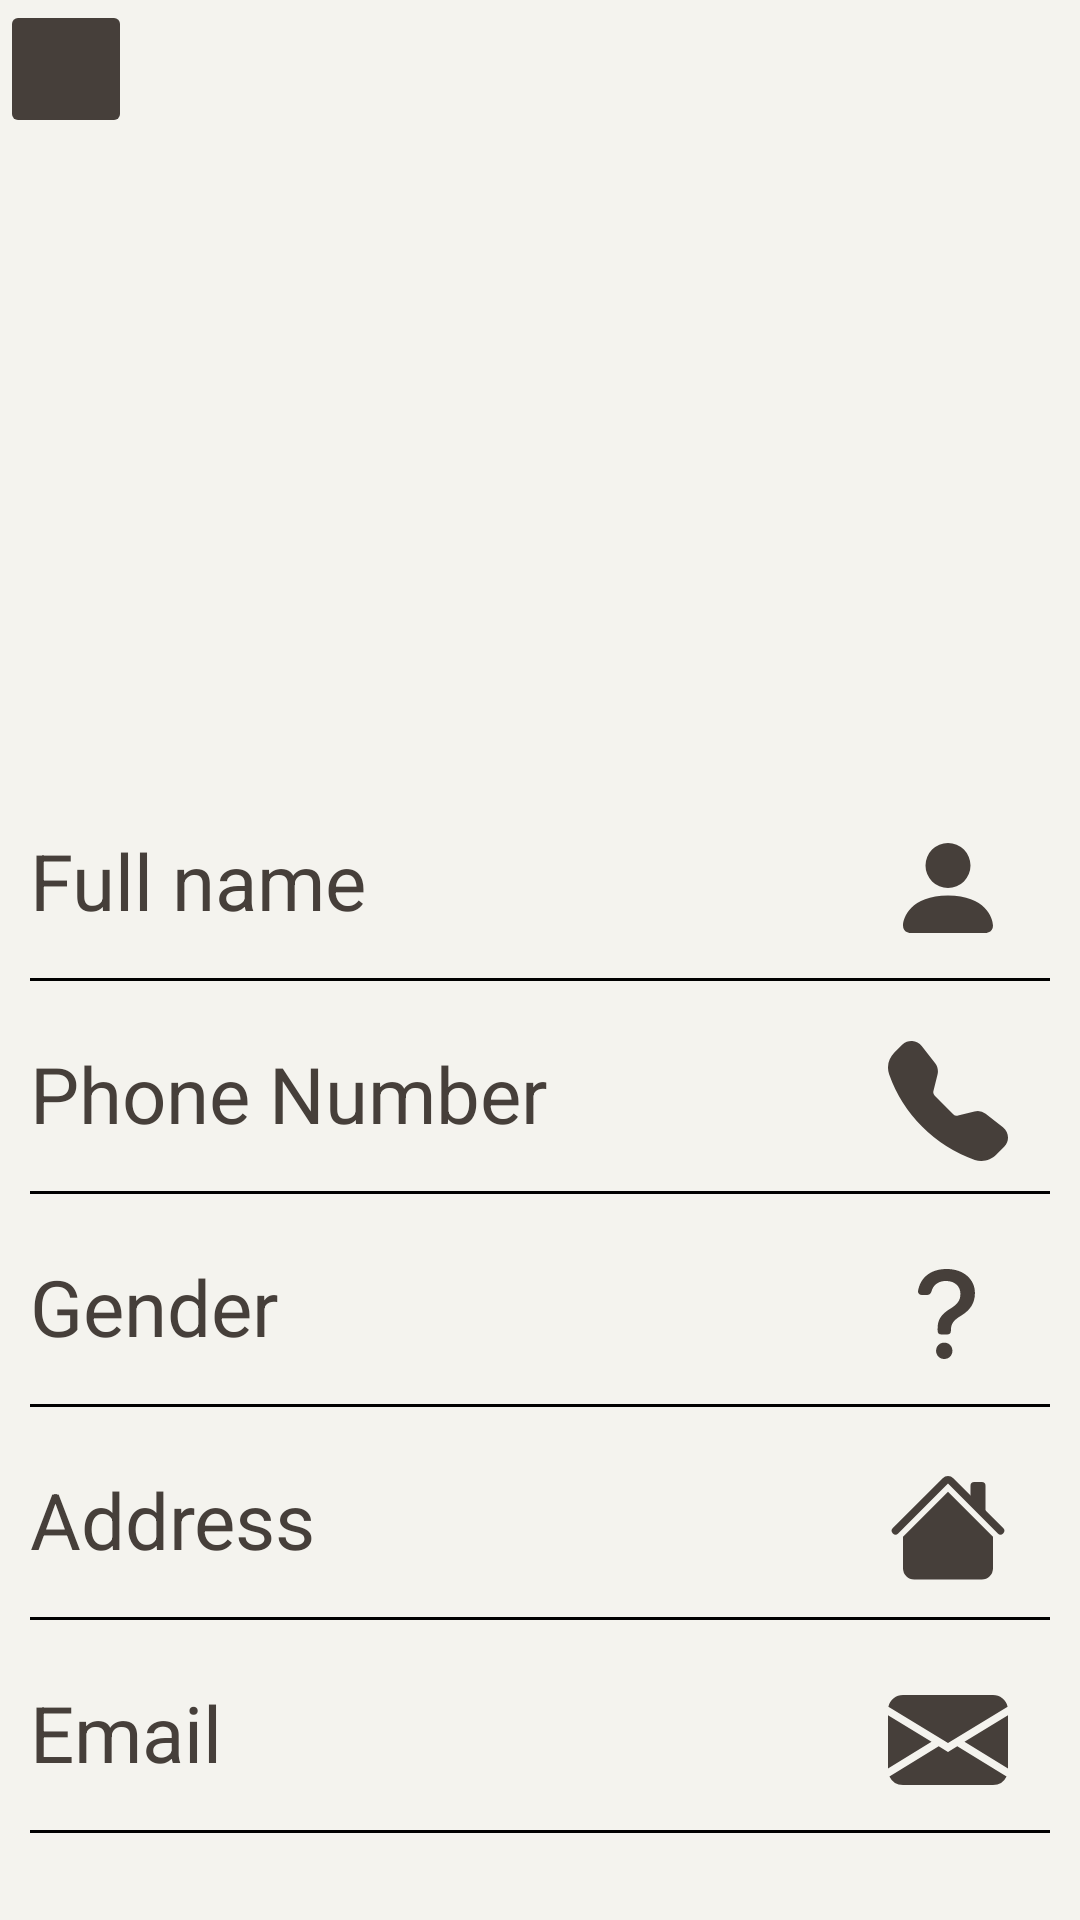

Write the Android layout XML for this screen, with the resource values it uses.
<!-- AndroidManifest.xml: application theme Theme.Contacts_Application -->
<!-- res/layout/activity_contact_details.xml -->
<?xml version="1.0" encoding="utf-8"?>
<androidx.appcompat.widget.LinearLayoutCompat xmlns:android="http://schemas.android.com/apk/res/android"
    xmlns:app="http://schemas.android.com/apk/res-auto"
    xmlns:tools="http://schemas.android.com/tools"
    android:layout_width="match_parent"
    android:orientation="vertical"
    android:layout_height="match_parent"
    tools:context=".ui.Activity_Contact_Details"
    android:background="#F4F3EE">

    <ImageButton
        android:layout_width="44dp"
        android:layout_height="46dp"
        android:id="@+id/details_BTN_exit"
        android:contentDescription="@string/exit"
        android:src="@drawable/ic_exit"
        style="@style/buttonStyle">

    </ImageButton>
    <androidx.appcompat.widget.LinearLayoutCompat
        android:layout_width="wrap_content"
        android:layout_height="wrap_content"
        android:layout_gravity="center">
        <ImageView
            android:layout_width="180dp"
            android:layout_height="180dp"
            android:src="@drawable/ic_contact"
            android:contentDescription="@string/profile_image"
            app:tint="#463F3A">

        </ImageView>
    </androidx.appcompat.widget.LinearLayoutCompat>

    <androidx.appcompat.widget.LinearLayoutCompat
        android:layout_width="wrap_content"
        android:layout_height="wrap_content"
        android:layout_marginTop="40dp"
        android:orientation="vertical">
        <androidx.appcompat.widget.LinearLayoutCompat
            android:layout_width="match_parent"
            android:layout_height="wrap_content"
            android:orientation="vertical"
            android:layout_margin="10dp">

            <androidx.appcompat.widget.LinearLayoutCompat
                android:layout_width="match_parent"
                android:layout_height="wrap_content">

                <TextView
                    android:id="@+id/details_LBL_name"
                    style="@style/contactDetailsTextViewStyle"
                    android:layout_width="0dp"
                    android:layout_height="wrap_content"
                    android:layout_weight="8"
                    android:text="@string/full_name" />

                <ImageView
                    android:layout_width="0dp"
                    android:layout_height="wrap_content"
                    android:layout_weight="2"
                    android:contentDescription="@string/full_name"
                    android:src="@drawable/ic_full_name"
                    >

                </ImageView>
            </androidx.appcompat.widget.LinearLayoutCompat>

            <View
                android:layout_width="match_parent"
                android:layout_height="1dp"
                android:background="@color/black"
                android:layout_marginTop="10dp">

            </View>
        </androidx.appcompat.widget.LinearLayoutCompat>

        <androidx.appcompat.widget.LinearLayoutCompat
            android:layout_width="match_parent"
            android:layout_height="wrap_content"
            android:layout_margin="10dp"
            android:orientation="vertical">

            <androidx.appcompat.widget.LinearLayoutCompat
                android:layout_width="match_parent"
                android:layout_height="wrap_content">

                <TextView
                    android:id="@+id/details_LBL_phone"
                    style="@style/contactDetailsTextViewStyle"
                    android:layout_width="0dp"
                    android:layout_height="wrap_content"
                    android:layout_weight="8"

                    android:text="@string/phone_number" />

                <ImageView
                    android:layout_width="0dp"
                    android:layout_height="wrap_content"
                    android:layout_weight="2"
                    android:contentDescription="@string/phone_number"
                    android:src="@drawable/ic_phone"
                    >

                </ImageView>
            </androidx.appcompat.widget.LinearLayoutCompat>

            <View
                android:layout_width="match_parent"
                android:layout_height="1dp"
                android:background="@color/black"
                android:layout_marginTop="10dp">

            </View>
        </androidx.appcompat.widget.LinearLayoutCompat>



        <androidx.appcompat.widget.LinearLayoutCompat
            android:layout_width="match_parent"
            android:layout_height="wrap_content"
            android:layout_margin="10dp"
            android:orientation="vertical">

            <androidx.appcompat.widget.LinearLayoutCompat
                android:layout_width="match_parent"
                android:layout_height="wrap_content">

                <TextView
                    android:id="@+id/details_LBL_gender"
                    style="@style/contactDetailsTextViewStyle"
                    android:layout_width="0dp"
                    android:layout_height="wrap_content"
                    android:layout_weight="8"
                    android:text="@string/gender" />

                <ImageView
                    android:id="@+id/details_IMG_gender"
                    android:layout_width="0dp"
                    android:layout_height="wrap_content"
                    android:layout_weight="2"
                    android:contentDescription="@string/gender"
                    android:src="@drawable/ic_gender_none"
                    >

                </ImageView>
            </androidx.appcompat.widget.LinearLayoutCompat>

            <View
                android:layout_width="match_parent"
                android:layout_height="1dp"
                android:background="@color/black"
                android:layout_marginTop="10dp">

            </View>
        </androidx.appcompat.widget.LinearLayoutCompat>


        <androidx.appcompat.widget.LinearLayoutCompat
            android:layout_width="match_parent"
            android:layout_height="wrap_content"
            android:layout_margin="10dp"
            android:orientation="vertical">

            <androidx.appcompat.widget.LinearLayoutCompat
                android:layout_width="match_parent"
                android:layout_height="wrap_content">

                <TextView
                    android:id="@+id/details_LBL_address"
                    style="@style/contactDetailsTextViewStyle"
                    android:layout_width="0dp"
                    android:layout_height="wrap_content"
                    android:layout_weight="8"
                    android:text="@string/address" />

                <ImageView
                    android:layout_width="0dp"
                    android:layout_height="wrap_content"
                    android:layout_weight="2"
                    android:contentDescription="@string/address"
                    android:src="@drawable/ic_address"
                    >

                </ImageView>
            </androidx.appcompat.widget.LinearLayoutCompat>

            <View
                android:layout_width="match_parent"
                android:layout_height="1dp"
                android:background="@color/black"
                android:layout_marginTop="10dp">

            </View>
        </androidx.appcompat.widget.LinearLayoutCompat>


        <androidx.appcompat.widget.LinearLayoutCompat
            android:layout_width="match_parent"
            android:layout_height="wrap_content"
            android:layout_margin="10dp"
            android:orientation="vertical">

            <androidx.appcompat.widget.LinearLayoutCompat
                android:layout_width="match_parent"
                android:layout_height="wrap_content">

                <TextView
                    android:id="@+id/details_LBL_email"
                    style="@style/contactDetailsTextViewStyle"
                    android:layout_width="0dp"
                    android:layout_height="wrap_content"
                    android:layout_weight="8"
                    android:text="@string/email" />

                <ImageView
                    android:layout_width="0dp"
                    android:layout_height="wrap_content"
                    android:contentDescription="@string/email"
                    android:layout_weight="2"
                    android:src="@drawable/ic_email"
                    >

                </ImageView>
            </androidx.appcompat.widget.LinearLayoutCompat>

            <View
                android:layout_width="match_parent"
                android:layout_height="1dp"
                android:background="@color/black"
                android:layout_marginTop="10dp">

            </View>
        </androidx.appcompat.widget.LinearLayoutCompat>


        <androidx.appcompat.widget.LinearLayoutCompat
            android:layout_width="match_parent"
            android:layout_height="wrap_content"
            android:layout_margin="10dp"
            android:orientation="vertical">

            <androidx.appcompat.widget.LinearLayoutCompat
                android:layout_width="match_parent"
                android:layout_height="wrap_content">

                <TextView
                    android:id="@+id/details_LBL_birthday"
                    style="@style/contactDetailsTextViewStyle"
                    android:layout_width="0dp"
                    android:layout_height="wrap_content"
                    android:layout_weight="8"
                    android:text="@string/birth_day"/>

                <ImageView
                    android:layout_width="0dp"
                    android:layout_height="wrap_content"
                    android:contentDescription="@string/birth_day"
                    android:layout_weight="2"
                    android:src="@drawable/ic_birthday"
                    >

                </ImageView>
            </androidx.appcompat.widget.LinearLayoutCompat>

            <View
                android:layout_width="match_parent"
                android:layout_height="1dp"
                android:background="@color/black"
                android:layout_marginTop="10dp">

            </View>
        </androidx.appcompat.widget.LinearLayoutCompat>









    </androidx.appcompat.widget.LinearLayoutCompat>




</androidx.appcompat.widget.LinearLayoutCompat>
<!-- resources referenced by this layout -->
<resources>
  <!-- drawable ic_address (drawable) -->
  <?xml version="1.0" encoding="utf-8"?>
  <vector xmlns:android="http://schemas.android.com/apk/res/android"
      android:width="40dp"
      android:height="40dp"
      android:viewportWidth="16"
      android:viewportHeight="16">
  
      <path
          android:fillColor="#463F3A"
          android:fillType="evenOdd"
          android:pathData="M8,3.293 L14,9.293 L14,13.5 A1.5,1.5,0,0,1,12.5,15 L3.5,15 A1.5,1.5,0,0,1,2,13.5 L2,9.293 L8,3.293 Z M13,2.5 L13,6 L11,4 L11,2.5 A0.5,0.5,0,0,1,11.5,2 L12.5,2 A0.5,0.5,0,0,1,13,2.5 Z" />
      <path
          android:fillColor="#463F3A"
          android:fillType="evenOdd"
          android:pathData="M7.293,1.5 A1,1,0,0,1,8.707,1.5 L15.354,8.146 A0.5,0.5,0,0,1,14.646,8.854 L8,2.207 L1.354,8.854 A0.5,0.5,0,1,1,0.646,8.146 L7.293,1.5 Z" />
  </vector>
  <!-- drawable ic_birthday (drawable) -->
  <?xml version="1.0" encoding="utf-8"?>
  <vector xmlns:android="http://schemas.android.com/apk/res/android"
      android:width="40dp"
      android:height="40dp"
      android:viewportWidth="16"
      android:viewportHeight="16">
  
      <path
          android:fillColor="#463F3A"
          android:pathData="M4,0.5 A0.5,0.5,0,0,0,3,0.5 L3,1 L2,1 A2,2,0,0,0,0,3 L0,4 L16,4 L16,3 A2,2,0,0,0,14,1 L13,1 L13,0.5 A0.5,0.5,0,0,0,12,0.5 L12,1 L4,1 L4,0.5 Z M16,14 L16,5 L0,5 L0,14 A2,2,0,0,0,2,16 L14,16 A2,2,0,0,0,16,14 Z M12.5,7 L13.5,7 A0.5,0.5,0,0,1,14,7.5 L14,8.5 A0.5,0.5,0,0,1,13.5,9 L12.5,9 A0.5,0.5,0,0,1,12,8.5 L12,7.5 A0.5,0.5,0,0,1,12.5,7 Z" />
  </vector>
  <!-- drawable ic_email (drawable) -->
  <?xml version="1.0" encoding="utf-8"?>
  <vector xmlns:android="http://schemas.android.com/apk/res/android"
      android:width="40dp"
      android:height="40dp"
      android:viewportWidth="16"
      android:viewportHeight="16">
  
      <path
          android:fillColor="#463F3A"
          android:pathData="M0.05,3.555 A2,2,0,0,1,2,2 L14,2 A2,2,0,0,1,15.95,3.555 L8,8.414 L0.05,3.555 Z M0,4.697 L0,11.801 L5.803,8.243 L0,4.697 Z M6.761,8.83 L0.191,12.857 A2,2,0,0,0,2,14 L14,14 A2,2,0,0,0,15.808,12.856 L9.238,8.829 L8,9.586 L6.761,8.829 Z M10.197,8.244 L16,11.801 L16,4.697 L10.197,8.243 Z" />
  </vector>
  <!-- drawable ic_full_name (drawable) -->
  <?xml version="1.0" encoding="utf-8"?>
  <vector xmlns:android="http://schemas.android.com/apk/res/android"
      android:width="40dp"
      android:height="40dp"
      android:viewportWidth="16"
      android:viewportHeight="16">
  
      <path
          android:fillColor="#463F3A"
          android:pathData="M3,14 S2,14,2,13 S3,9,8,9 S14,12,14,13 S13,14,13,14 L3,14 Z M8,8 A3,3,0,1,0,8,2 A3,3,0,0,0,8,8 Z" />
  </vector>
  <string name="address">Address</string>
  <string name="birth_day">birth day</string>
  <string name="email">Email</string>
  <string name="exit">exit</string>
  <string name="full_name">Full name</string>
  <string name="gender">Gender</string>
  <string name="phone_number">Phone Number</string>
  <string name="profile_image">profile image</string>
  <style name="buttonStyle">
          <item name="android:backgroundTint">#463F3A</item>
          <item name="android:textColor">#F4F3EE</item>
      </style>
  <style name="contactDetailsTextViewStyle">
          <item name="android:textColor">#463F3A</item>
          <item name="android:textSize">26sp</item>
      </style>
  <style name="Theme.Contacts_Application" parent="Theme.MaterialComponents.DayNight.NoActionBar">
          
          <item name="colorPrimary">@color/purple_500</item>
          <item name="colorPrimaryVariant">@color/purple_700</item>
          <item name="colorOnPrimary">@color/white</item>
          
          <item name="colorSecondary">@color/teal_200</item>
          <item name="colorSecondaryVariant">@color/teal_700</item>
          <item name="colorOnSecondary">@color/black</item>
          
          <item name="android:statusBarColor" tools:targetApi="l">?attr/colorOnPrimary</item>
          
  
      </style>
  <!-- not gathered from this repository: default colours our renderer supplied (Android Studio template values) -->
  <color name="purple_500">#FF6200EE</color>
  <color name="purple_700">#FF3700B3</color>
  <color name="teal_200">#FF03DAC5</color>
  <color name="teal_700">#FF018786</color>
  <color name="black">#FF000000</color>
  <color name="white">#FFFFFFFF</color>
</resources>
